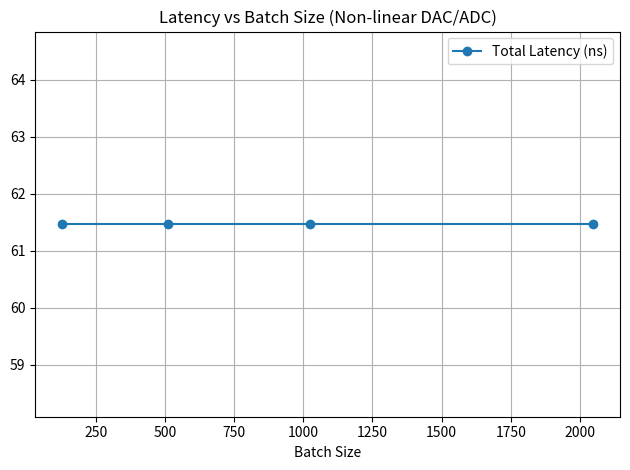
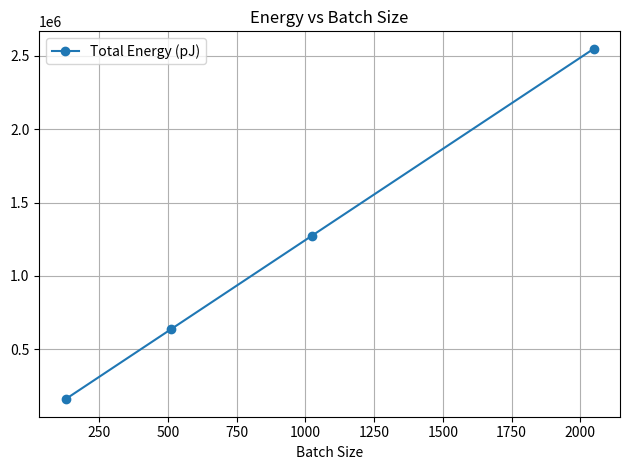

The script that saved these images, in order:
import numpy as np
import pandas as pd
import matplotlib.pyplot as plt

# Non-linear ADC/DAC latency parameters
DAC_LATENCY_PER_BIT_NS = 0.4
DAC_ENERGY_PER_BIT_PJ = 0.01
ADC_LATENCY_PER_BIT_NS = 1.0
ADC_ENERGY_PER_BIT_PJ = 0.05
CROSSBAR_LATENCY_NS = 2.0
CONDUCTANCE_ON = 1 / 24e3
CONDUCTANCE_OFF = 1 / (24e3 * 100)
CROSSBAR_VOLTAGE = 0.5
CROSSBAR_PULSE_WIDTH_NS = 2.0

input_dim = 84

weight_matrices = [
    np.random.rand(84, 256),
    np.random.rand(256, 256),
    np.random.rand(256, 4)
]

def nonlinear_dac_latency(bits):
    return DAC_LATENCY_PER_BIT_NS * bits ** 1.05

def nonlinear_adc_latency(bits):
    if bits <= 6:
        return ADC_LATENCY_PER_BIT_NS * bits
    else:
        return 6 * ADC_LATENCY_PER_BIT_NS + ((bits - 6) ** 1.5)

def simulate_batch(batch_size, dac_bits=10, adc_bits=10):
    input_batch = np.random.rand(batch_size, input_dim)
    total_latency = 0
    total_energy = 0
    activations = input_batch

    for weights in weight_matrices:
        N, M = weights.shape
        dac_latency = nonlinear_dac_latency(dac_bits)
        dac_energy = batch_size * N * dac_bits * DAC_ENERGY_PER_BIT_PJ
        crossbar_latency = CROSSBAR_LATENCY_NS
        avg_conductance = (CONDUCTANCE_ON + CONDUCTANCE_OFF) / 2
        crossbar_energy = (batch_size * N * M * (CROSSBAR_VOLTAGE ** 2) * avg_conductance * (CROSSBAR_PULSE_WIDTH_NS * 1e-9)) * 1e12
        adc_latency = nonlinear_adc_latency(adc_bits)
        adc_energy = batch_size * M * adc_bits * ADC_ENERGY_PER_BIT_PJ

        total_latency += dac_latency + crossbar_latency + adc_latency
        total_energy += dac_energy + crossbar_energy + adc_energy

        activations = np.dot(activations, weights)

    return total_latency, total_energy

def main():
    batch_sizes = [128, 512, 1024, 2048]
    results = []

    for batch in batch_sizes:
        latency, energy = simulate_batch(batch)
        results.append({
            'Batch Size': batch,
            'Total Latency (ns)': latency,
            'Total Energy (pJ)': energy
        })

    df = pd.DataFrame(results)
    print(df.to_string(index=False))

    df.plot(x='Batch Size', y='Total Latency (ns)', marker='o', title='Latency vs Batch Size (Non-linear DAC/ADC)')
    plt.grid(True)
    plt.tight_layout()
    plt.savefig("batch_scaling_summary.png")
    plt.close()

    df.plot(x='Batch Size', y='Total Energy (pJ)', marker='o', title='Energy vs Batch Size')
    plt.grid(True)
    plt.tight_layout()
    plt.savefig("batch_energy_summary.png")
    plt.close()

if __name__ == "__main__":
    main()
